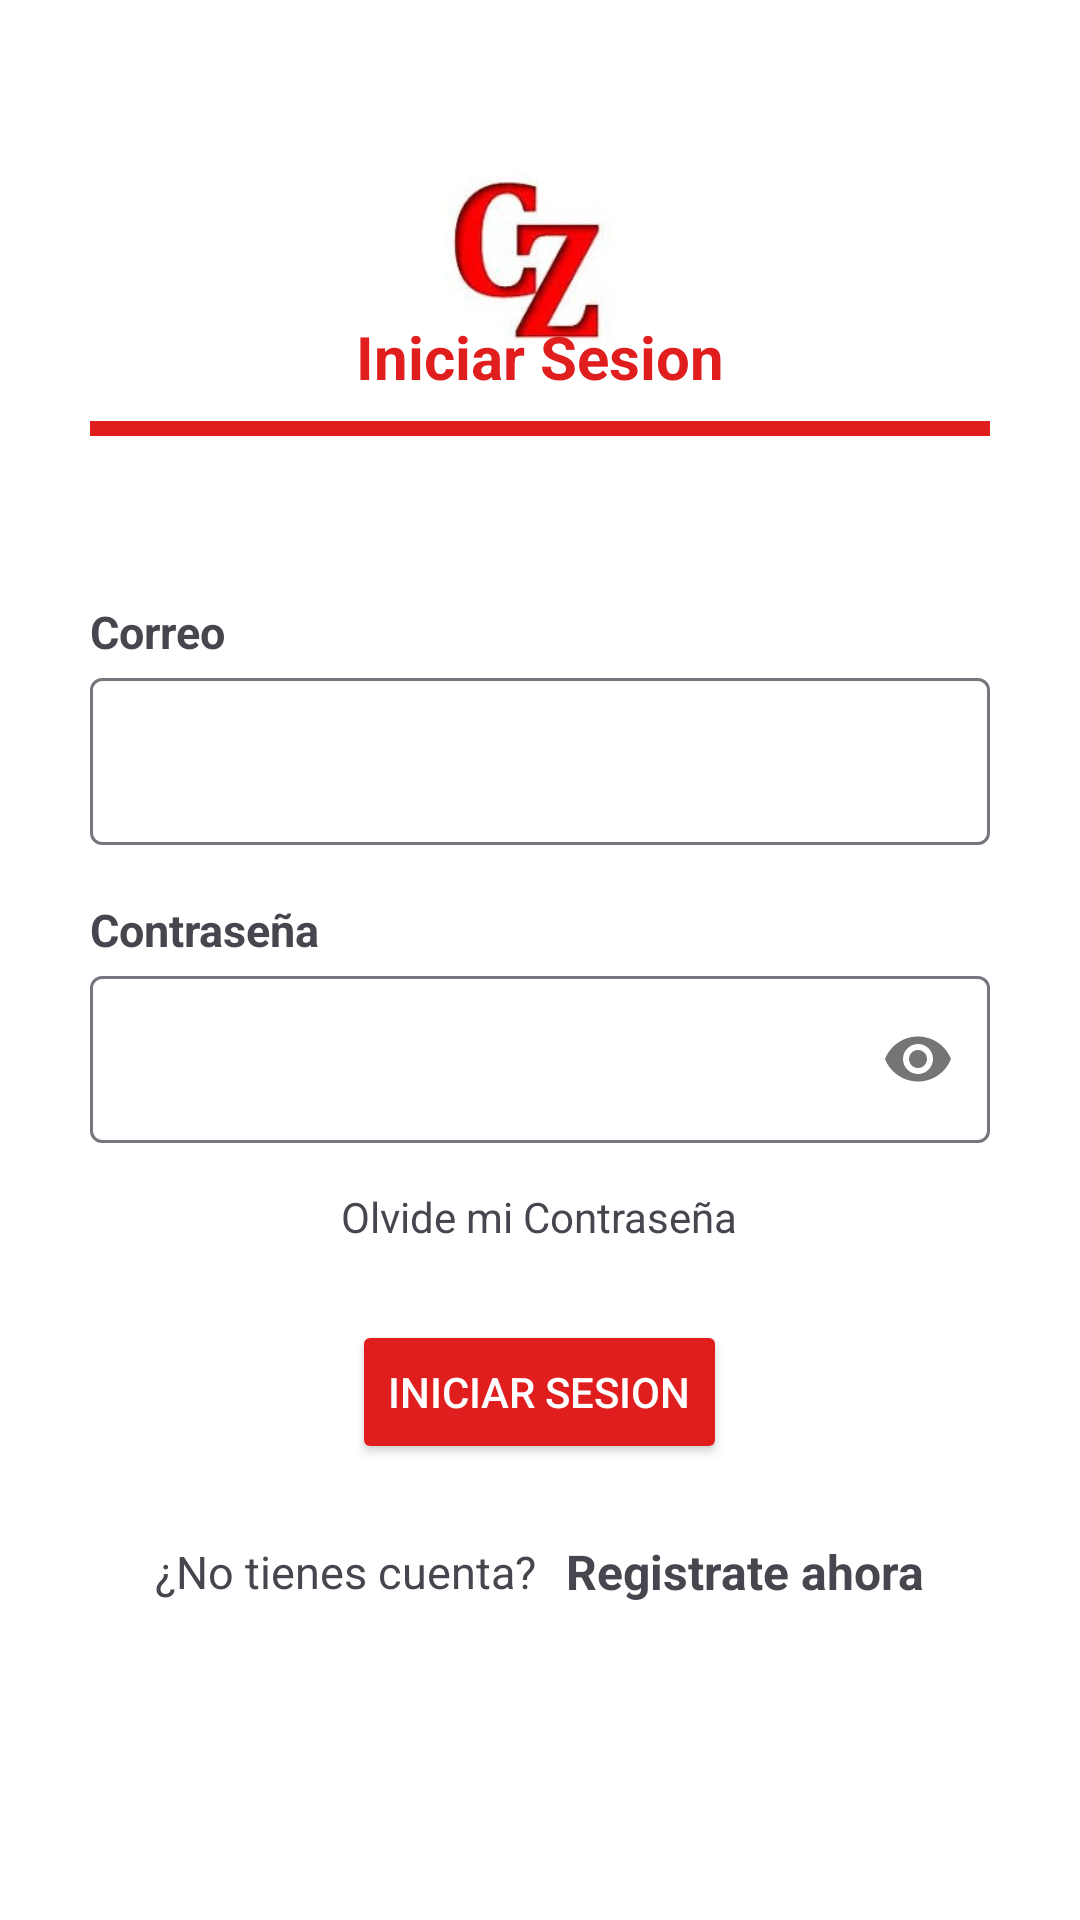

Layout XML and referenced resources for this Android screen:
<!-- AndroidManifest.xml: application theme Theme.Tiendazavaletaapp -->
<!-- res/layout/activity_login.xml -->
<?xml version="1.0" encoding="utf-8"?>
<androidx.constraintlayout.widget.ConstraintLayout xmlns:android="http://schemas.android.com/apk/res/android"
    android:layout_width="match_parent"
    android:layout_height="match_parent"
    xmlns:app="http://schemas.android.com/apk/res-auto">

    <ImageView
        android:layout_width="match_parent"
        android:layout_height="100dp"
        android:layout_margin="40dp"
        app:layout_constraintTop_toTopOf="parent"
        android:src="@drawable/logo" />

    <LinearLayout
        android:layout_width="match_parent"
        android:layout_height="match_parent"
        android:orientation="vertical"
        android:gravity="center">

        <LinearLayout
            android:layout_width="match_parent"
            android:layout_height="wrap_content"
            android:orientation="vertical"
            android:gravity="center"
            android:layout_marginBottom="55dp">

            <TextView
                android:layout_width="200dp"
                android:layout_height="wrap_content"
                android:text="Iniciar Sesion"
                android:textSize="20dp"
                android:textStyle="bold"
                android:textColor="@color/heart"
                android:textAlignment="center"
                android:layout_marginBottom="8dp"/>

            <View
                android:layout_width="300dp"
                android:layout_height="5dp"
                android:background="@color/heart"/>

        </LinearLayout>

        <TextView
            android:layout_width="300dp"
            android:layout_height="wrap_content"
            android:text="Correo"
            android:textSize="15sp"
            android:textStyle="bold"/>

        <com.google.android.material.textfield.TextInputLayout
            android:layout_width="300dp"
            android:layout_height="wrap_content"
            android:layout_marginBottom="18dp">

            <com.google.android.material.textfield.TextInputEditText
                android:id="@+id/edtEmail"
                android:layout_width="match_parent"
                android:layout_height="match_parent"/>

        </com.google.android.material.textfield.TextInputLayout>

        <TextView
            android:layout_width="300dp"
            android:layout_height="wrap_content"
            android:text="Contraseña"
            android:textSize="15sp"
            android:textStyle="bold"/>

        <com.google.android.material.textfield.TextInputLayout
            android:layout_width="300dp"
            android:layout_height="wrap_content"
            app:passwordToggleEnabled="true"
            android:layout_marginBottom="15dp">

            <com.google.android.material.textfield.TextInputEditText
                android:id="@+id/edtPassword"
                android:layout_width="match_parent"
                android:layout_height="match_parent"
                android:inputType="textPassword"/>

        </com.google.android.material.textfield.TextInputLayout>

        <TextView
            android:id="@+id/txtOlvidarContra"
            android:layout_width="wrap_content"
            android:layout_height="wrap_content"
            android:layout_marginBottom="25dp"
            android:text="Olvide mi Contraseña"/>

        <Button
            android:id="@+id/btnLogin"
            android:layout_width="wrap_content"
            android:layout_height="wrap_content"
            android:text="Iniciar Sesion"
            android:backgroundTint="@color/heart"
            android:textColor="@color/white"/>

        <LinearLayout
            android:layout_width="match_parent"
            android:layout_height="wrap_content"
            android:layout_marginTop="25dp"
            android:gravity="center">

            <TextView
                android:layout_width="wrap_content"
                android:layout_height="wrap_content"
                android:text="¿No tienes cuenta?"
                android:textSize="15sp"/>

            <TextView
                android:id="@+id/textRegistrarse"
                android:layout_width="wrap_content"
                android:layout_height="wrap_content"
                android:text="Registrate ahora"
                android:textStyle="bold"
                android:textSize="16sp"
                android:layout_marginStart="10dp"/>

        </LinearLayout>

    </LinearLayout>

</androidx.constraintlayout.widget.ConstraintLayout>
<!-- resources referenced by this layout -->
<resources>
  <color name="heart">#E11E1E</color>
  <color name="white">#FFFFFFFF</color>
  <!-- drawable logo: jpg bitmap (drawable, 6483 bytes) -->
  <style name="Theme.Tiendazavaletaapp" parent="Base.Theme.Tiendazavaletaapp" />
  <style name="Base.Theme.Tiendazavaletaapp" parent="Theme.Material3.DayNight.NoActionBar">
          
          <item name="colorPrimary">@color/bottom</item>
          <item name="android:navigationBarColor">@color/white</item>
          <item name="android:windowBackground">@android:color/white</item>
          <item name="android:statusBarColor">@color/white</item>
          <item name="android:windowLightStatusBar">true</item>
      </style>
  <color name="bottom">#DC362E</color>
</resources>
